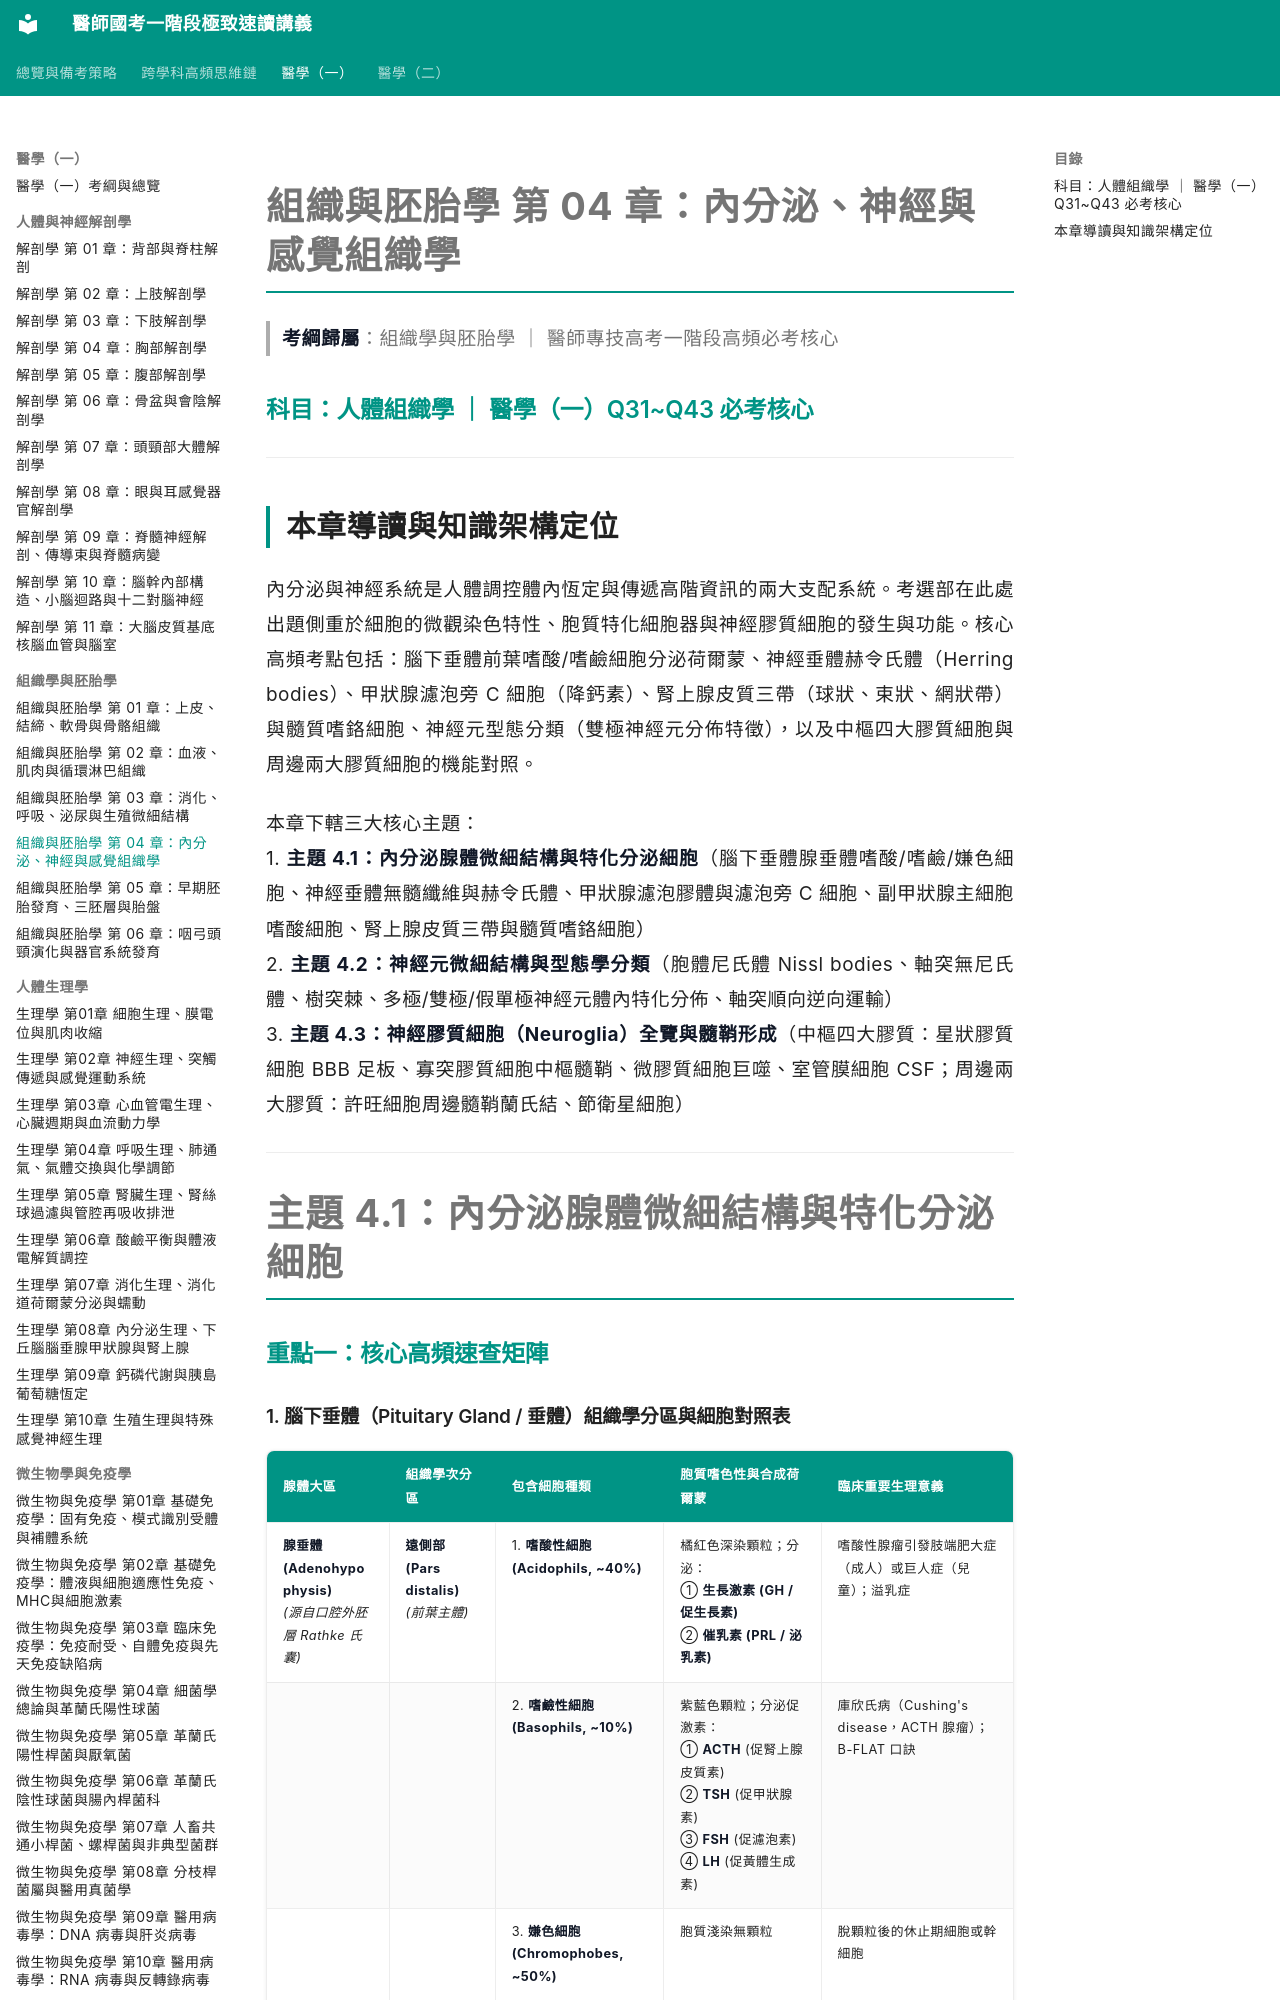

repository: woieyufan/med1 · page: med1/histology_embryology/組胚學_第04章_內分泌神經與感覺組織學.html · generator: mkdocs

# 組織與胚胎學 第 04 章：內分泌、神經與感覺組織學
> **考綱歸屬**：組織學與胚胎學 ｜ 醫師專技高考一階段高頻必考核心

### 科目：人體組織學 ｜ 醫學（一）Q31~Q43 必考核心

---

## 本章導讀與知識架構定位

內分泌與神經系統是人體調控體內恆定與傳遞高階資訊的兩大支配系統。考選部在此處出題側重於細胞的微觀染色特性、胞質特化細胞器與神經膠質細胞的發生與功能。核心高頻考點包括：腦下垂體前葉嗜酸/嗜鹼細胞分泌荷爾蒙、神經垂體赫令氏體（Herring bodies）、甲狀腺濾泡旁 C 細胞（降鈣素）、腎上腺皮質三帶（球狀、束狀、網狀帶）與髓質嗜鉻細胞、神經元型態分類（雙極神經元分佈特徵），以及中樞四大膠質細胞與周邊兩大膠質細胞的機能對照。

本章下轄三大核心主題：
1. **主題 4.1：內分泌腺體微細結構與特化分泌細胞**（腦下垂體腺垂體嗜酸/嗜鹼/嫌色細胞、神經垂體無髓纖維與赫令氏體、甲狀腺濾泡膠體與濾泡旁 C 細胞、副甲狀腺主細胞嗜酸細胞、腎上腺皮質三帶與髓質嗜鉻細胞）
2. **主題 4.2：神經元微細結構與型態學分類**（胞體尼氏體 Nissl bodies、軸突無尼氏體、樹突棘、多極/雙極/假單極神經元體內特化分佈、軸突順向逆向運輸）
3. **主題 4.3：神經膠質細胞（Neuroglia）全覽與髓鞘形成**（中樞四大膠質：星狀膠質細胞 BBB 足板、寡突膠質細胞中樞髓鞘、微膠質細胞巨噬、室管膜細胞 CSF；周邊兩大膠質：許旺細胞周邊髓鞘蘭氏結、節衛星細胞）

---

# 主題 4.1：內分泌腺體微細結構與特化分泌細胞

### 重點一：核心高頻速查矩陣

#### 1. 腦下垂體（Pituitary Gland / 垂體）組織學分區與細胞對照表
| 腺體大區 | 組織學次分區 | 包含細胞種類 | 胞質嗜色性與合成荷爾蒙 | 臨床重要生理意義 |
| :--- | :--- | :--- | :--- | :--- |
| **腺垂體**<br>**(Adenohypophysis)**<br>*(源自口腔外胚層 Rathke 氏囊)* | **遠側部**<br>**(Pars distalis)**<br>*(前葉主體)* | 1. **嗜酸性細胞 (Acidophils, ~40%)** | 橘紅色深染顆粒；分泌：<br>① **生長激素 (GH / 促生長素)**<br>② **催乳素 (PRL / 泌乳素)** | 嗜酸性腺瘤引發肢端肥大症（成人）或巨人症（兒童）；溢乳症 |
| | | 2. **嗜鹼性細胞 (Basophils, ~10%)** | 紫藍色顆粒；分泌促激素：<br>① **ACTH** (促腎上腺皮質素)<br>② **TSH** (促甲狀腺素)<br>③ **FSH** (促濾泡素)<br>④ **LH** (促黃體生成素) | 庫欣氏病（Cushing's disease，ACTH 腺瘤）；B-FLAT 口訣 |
| | | 3. **嫌色細胞 (Chromophobes, ~50%)** | 胞質淺染無顆粒 | 脫顆粒後的休止期細胞或幹細胞 |
| **神經垂體**<br>**(Neurohypophysis)**<br>*(源自間腦底神經外胚層)* | **神經部**<br>**(Pars nervosa)**<br>*(後葉主體)* | **無神經元胞體！**<br>由下丘腦下行之**無髓神經纖維軸突**、**垂體細胞 (Pituicytes)** 及血竇構成 | **赫令氏體 (Herring bodies)**：軸突終末膨大，儲存：<br>① **抗利尿激素 (ADH / Vasopressin)**（主要由視上核合成）<br>② **催產素 (Oxytocin)**（主要由室旁核合成） | **後葉不合成荷爾蒙，僅儲存並釋放下丘腦合成之神經荷爾蒙！** 垂體柄切斷引發中樞性尿崩症 |
